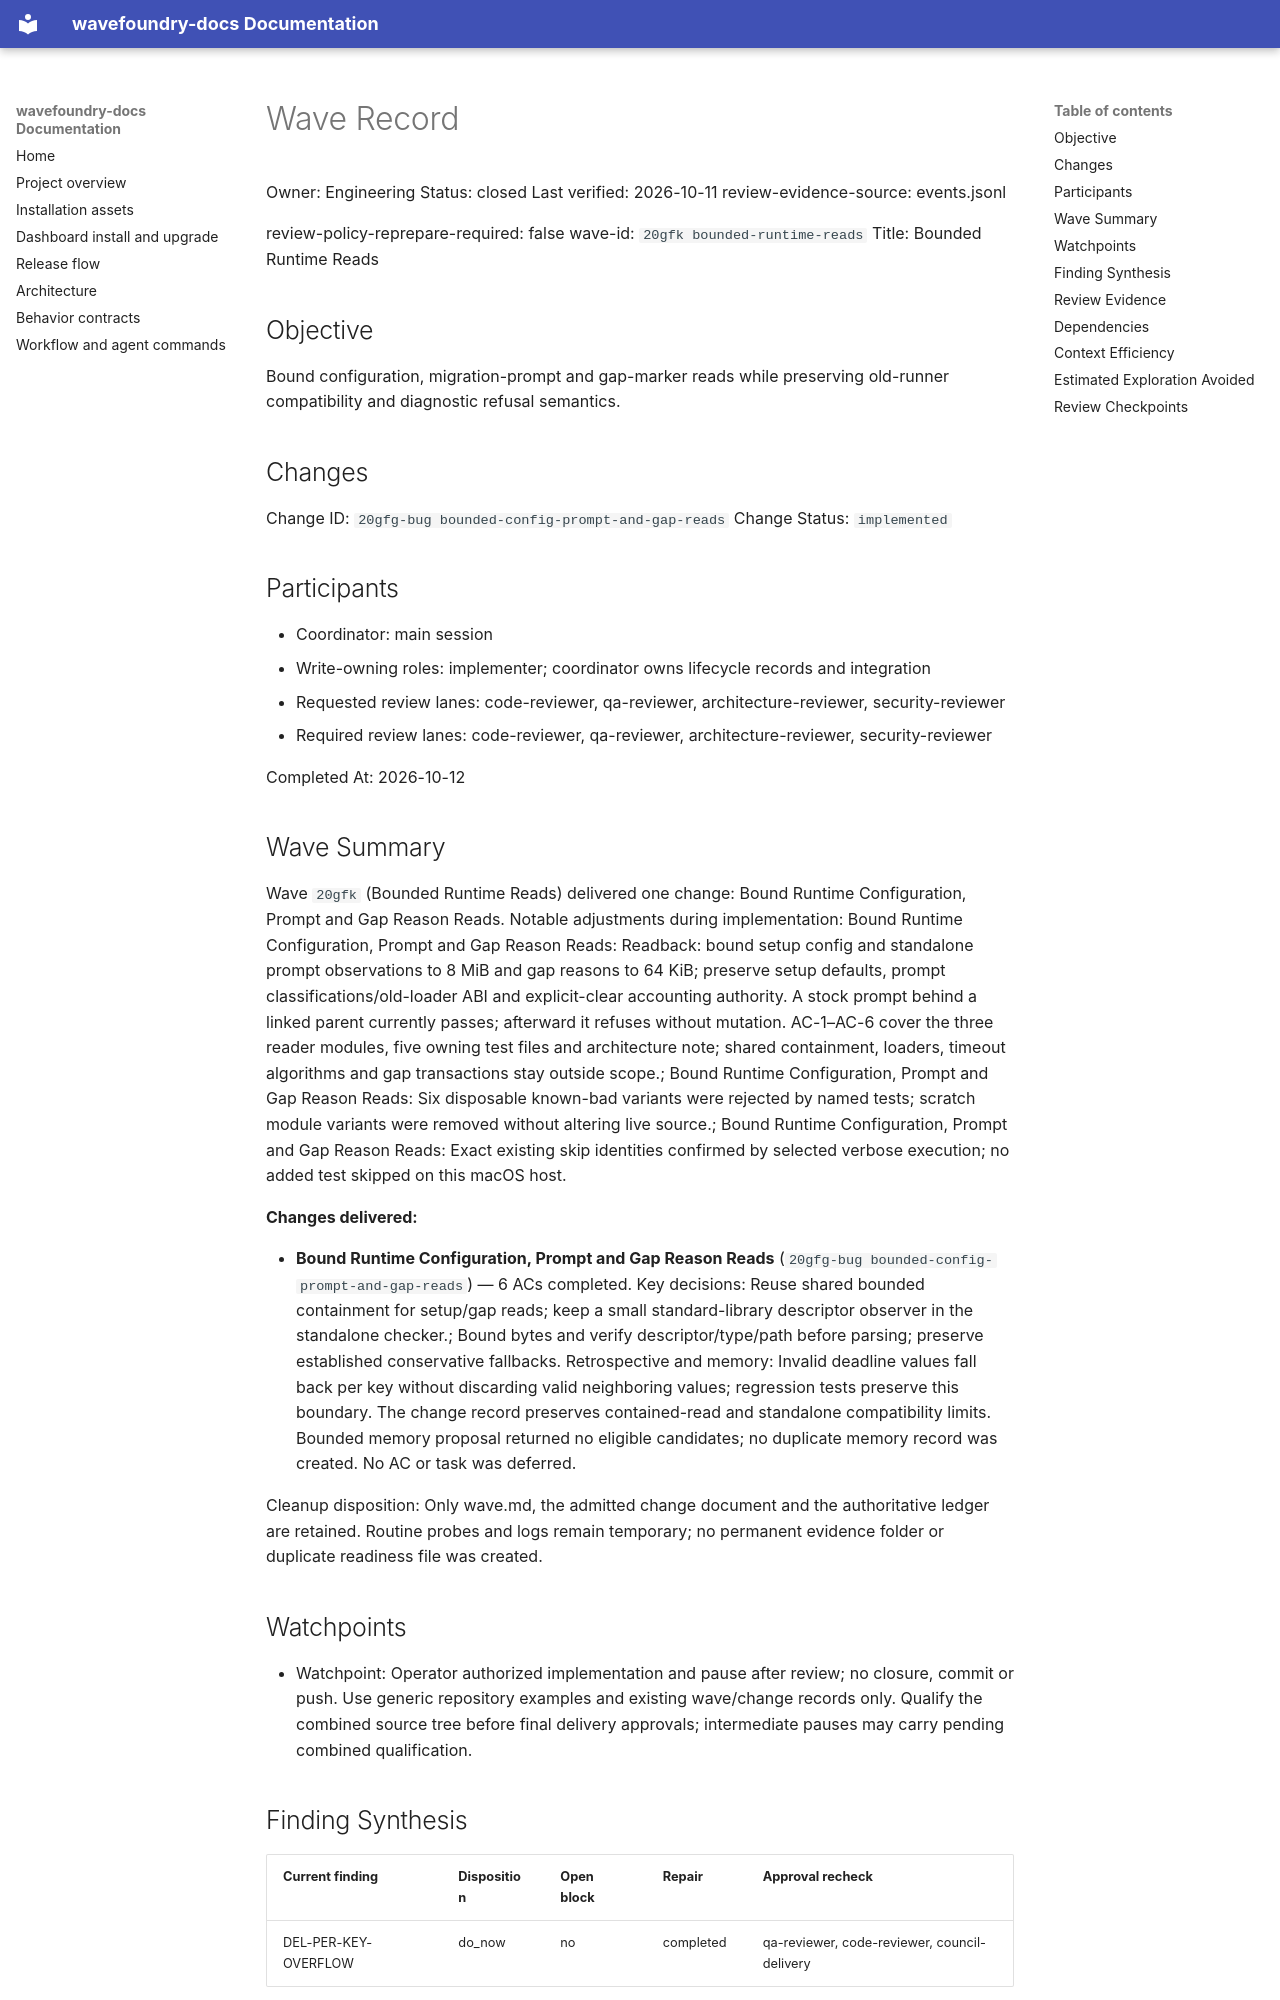

repository: coryhacking/wavefoundry · page: waves/20gfk bounded-runtime-reads/wave/index.html · generator: mkdocs

# Wave Record

Owner: Engineering
Status: closed
Last verified: 2026-10-11
review-evidence-source: events.jsonl

review-policy-reprepare-required: false
wave-id: `20gfk bounded-runtime-reads`
Title: Bounded Runtime Reads

## Objective

Bound configuration, migration-prompt and gap-marker reads while preserving old-runner compatibility and diagnostic refusal semantics.

## Changes

Change ID: `20gfg-bug bounded-config-prompt-and-gap-reads`
Change Status: `implemented`

## Participants

- Coordinator: main session
- Write-owning roles: implementer; coordinator owns lifecycle records and integration
- Requested review lanes: code-reviewer, qa-reviewer, architecture-reviewer, security-reviewer
- Required review lanes: code-reviewer, qa-reviewer, architecture-reviewer, security-reviewer

Completed At: 2026-10-12

## Wave Summary

Wave `20gfk` (Bounded Runtime Reads) delivered one change: Bound Runtime Configuration, Prompt and Gap Reason Reads. Notable adjustments during implementation: Bound Runtime Configuration, Prompt and Gap Reason Reads: Readback: bound setup config and standalone prompt observations to 8 MiB and gap reasons to 64 KiB; preserve setup defaults, prompt classifications/old-loader ABI and explicit-clear accounting authority. A stock prompt behind a linked parent currently passes; afterward it refuses without mutation. AC-1–AC-6 cover the three reader modules, five owning test files and architecture note; shared containment, loaders, timeout algorithms and gap transactions stay outside scope.; Bound Runtime Configuration, Prompt and Gap Reason Reads: Six disposable known-bad variants were rejected by named tests; scratch module variants were removed without altering live source.; Bound Runtime Configuration, Prompt and Gap Reason Reads: Exact existing skip identities confirmed by selected verbose execution; no added test skipped on this macOS host.

**Changes delivered:**

- **Bound Runtime Configuration, Prompt and Gap Reason Reads** (`20gfg-bug bounded-config-prompt-and-gap-reads`) — 6 ACs completed. Key decisions: Reuse shared bounded containment for setup/gap reads; keep a small standard-library descriptor observer in the standalone checker.; Bound bytes and verify descriptor/type/path before parsing; preserve established conservative fallbacks.
Retrospective and memory: Invalid deadline values fall back per key without discarding valid neighboring values; regression tests preserve this boundary. The change record preserves contained-read and standalone compatibility limits. Bounded memory proposal returned no eligible candidates; no duplicate memory record was created. No AC or task was deferred.

Cleanup disposition: Only wave.md, the admitted change document and the authoritative ledger are retained. Routine probes and logs remain temporary; no permanent evidence folder or duplicate readiness file was created.

## Watchpoints

- Watchpoint: Operator authorized implementation and pause after review; no closure, commit or push. Use generic repository examples and existing wave/change records only. Qualify the combined source tree before final delivery approvals; intermediate pauses may carry pending combined qualification.

## Finding Synthesis

<!-- wave:finding-synthesis begin -->
| Current finding | Disposition | Open block | Repair | Approval recheck |
| --- | --- | --- | --- | --- |
| DEL-PER-KEY-OVERFLOW | do_now | no | completed | qa-reviewer, code-reviewer, council-delivery |

*Machine review state — 1 findings; current: do_now 1, maybe_later 0, dont_do_later 0, not_issue 0*
<!-- wave:finding-synthesis end -->

## Review Evidence

<!-- wave:review-status begin -->
| Signoff | State | Why | Next action |
| --- | --- | --- | --- |
| council-readiness | approved | current executed approval by coryhacking follows every affected repair | none |
| council-delivery | approved | current executed approval by coryhacking, not receipt-bound, follows every affected repair | none |
| code-reviewer | approved | current executed approval by coryhacking, not receipt-bound, follows every affected repair | none |
| qa-reviewer | approved | current executed approval by coryhacking, not receipt-bound, follows every affected repair | none |
| architecture-reviewer | approved | current executed approval by coryhacking, not receipt-bound, follows every affected repair | none |
| security-reviewer | approved | current executed approval by coryhacking, not receipt-bound, follows every affected repair | none |
| operator-signoff | approved | current executed approval by coryhacking, not receipt-bound, follows every affected repair | none |
<!-- wave:review-status end -->

- operator-signoff: <approved when operator confirms closure>
